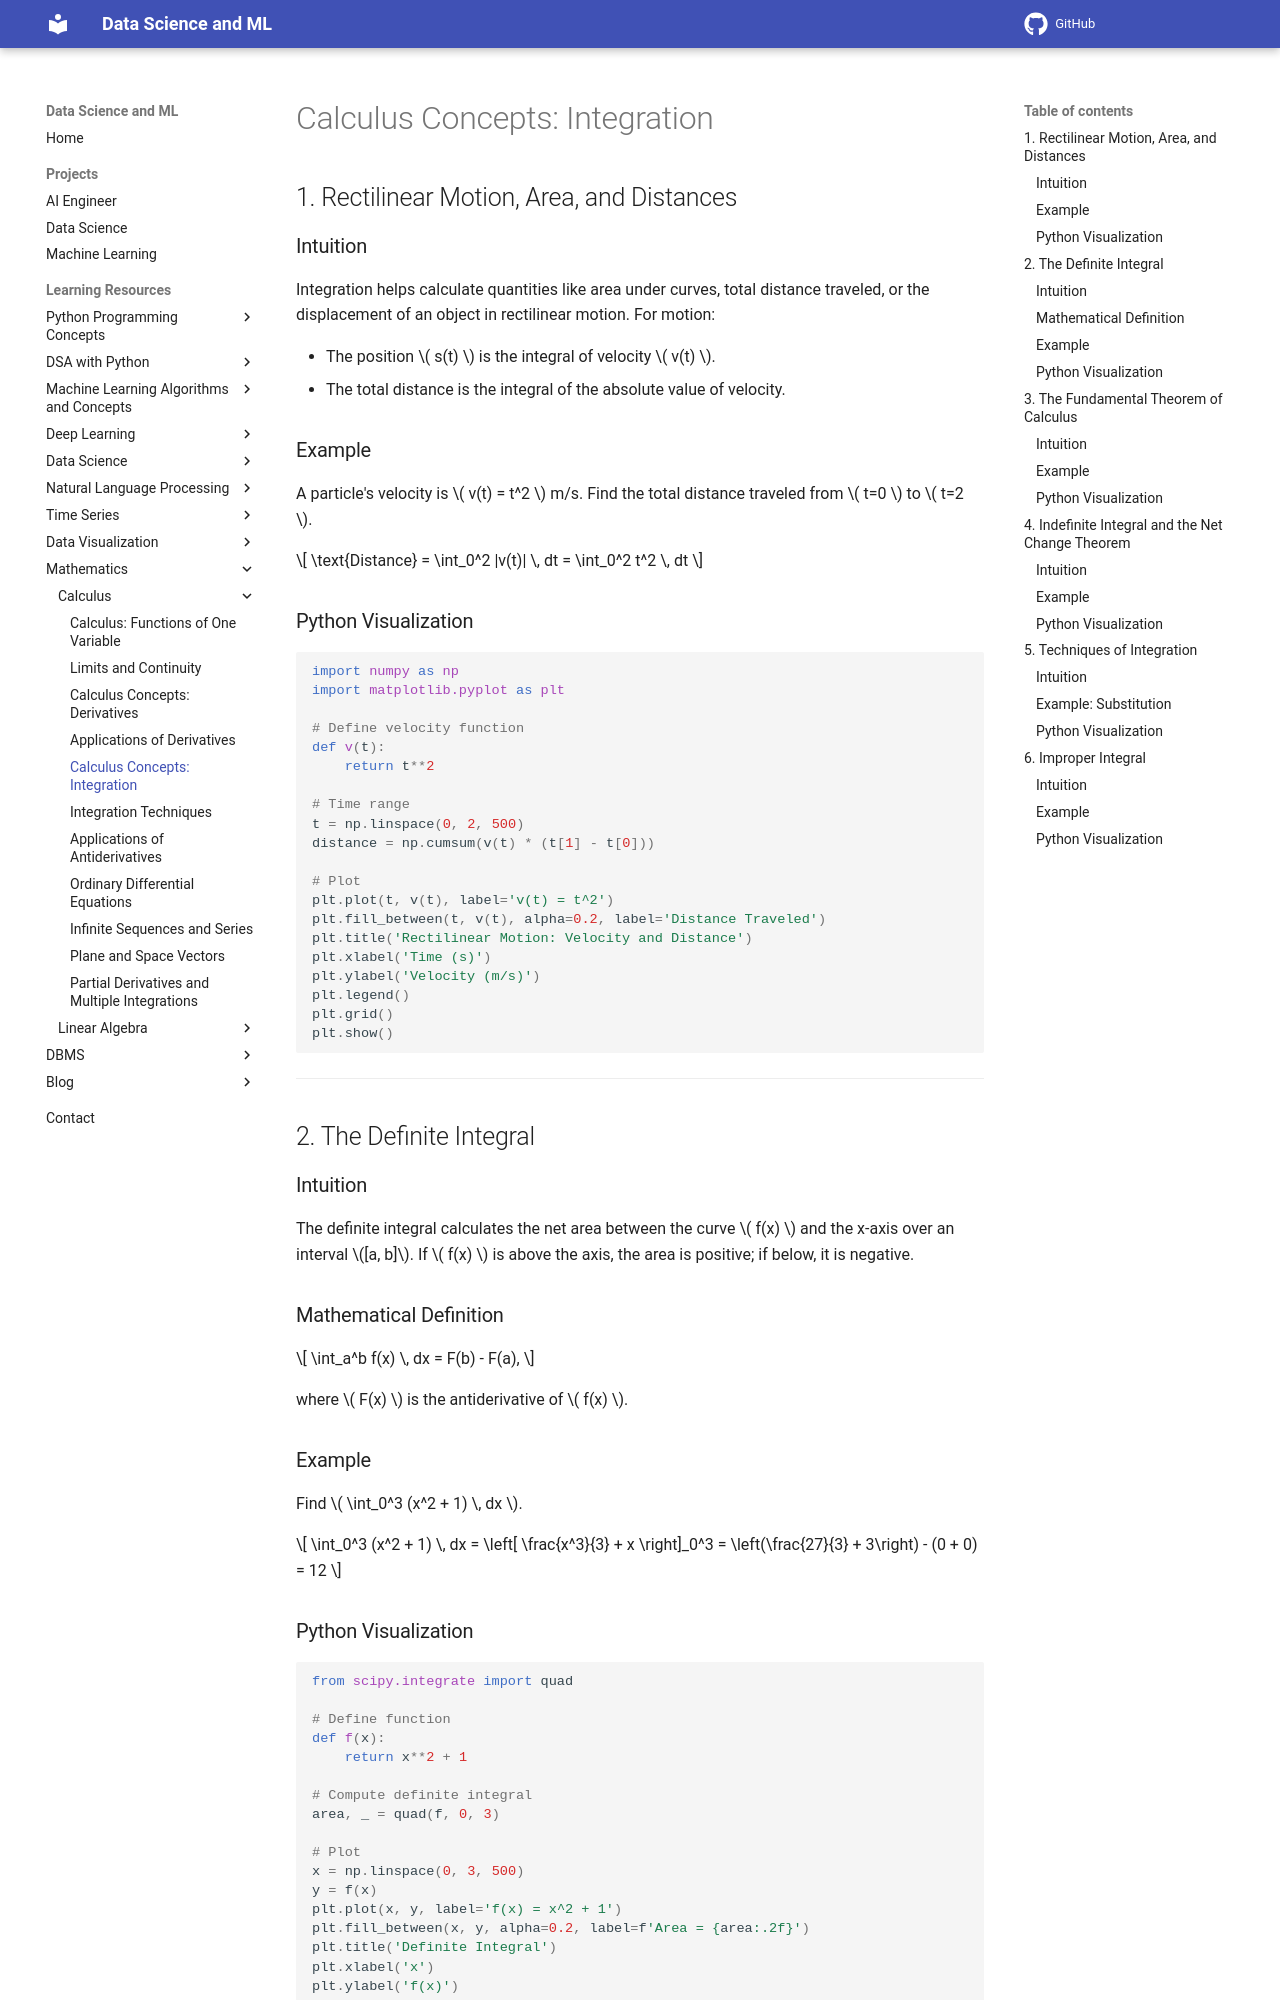

repository: sntoshsah/learning_hub · page: Learning_resources/Mathematics/Calculus/Integration/index.html · generator: mkdocs

# Calculus Concepts: Integration

## 1. Rectilinear Motion, Area, and Distances

### Intuition
Integration helps calculate quantities like area under curves, total distance traveled, or the displacement of an object in rectilinear motion. For motion:

- The position \( s(t) \) is the integral of velocity \( v(t) \).
- The total distance is the integral of the absolute value of velocity.

### Example
A particle's velocity is \( v(t) = t^2 \) m/s. Find the total distance traveled from \( t=0 \) to \( t=2 \).

\[
\text{Distance} = \int_0^2 |v(t)| \, dt = \int_0^2 t^2 \, dt
\]

### Python Visualization
```python
import numpy as np
import matplotlib.pyplot as plt

# Define velocity function
def v(t):
    return t**2

# Time range
t = np.linspace(0, 2, 500)
distance = np.cumsum(v(t) * (t[1] - t[0]))

# Plot
plt.plot(t, v(t), label='v(t) = t^2')
plt.fill_between(t, v(t), alpha=0.2, label='Distance Traveled')
plt.title('Rectilinear Motion: Velocity and Distance')
plt.xlabel('Time (s)')
plt.ylabel('Velocity (m/s)')
plt.legend()
plt.grid()
plt.show()
```

---

## 2. The Definite Integral

### Intuition
The definite integral calculates the net area between the curve \( f(x) \) and the x-axis over an interval \([a, b]\). If \( f(x) \) is above the axis, the area is positive; if below, it is negative.

### Mathematical Definition

\[
\int_a^b f(x) \, dx = F(b) - F(a),
\]

where \( F(x) \) is the antiderivative of \( f(x) \).

### Example
Find \( \int_0^3 (x^2 + 1) \, dx \).

\[
\int_0^3 (x^2 + 1) \, dx = \left[ \frac{x^3}{3} + x \right]_0^3 = \left(\frac{27}{3} + 3\right) - (0 + 0) = 12
\]
